Run: headless pygame with SDL's dummy video driver; simulated clock (each Clock.tick advances the game by its frame time, no real sleeping); random seed 0; keys injected as events and as key.get_pressed() state; no mouse input.
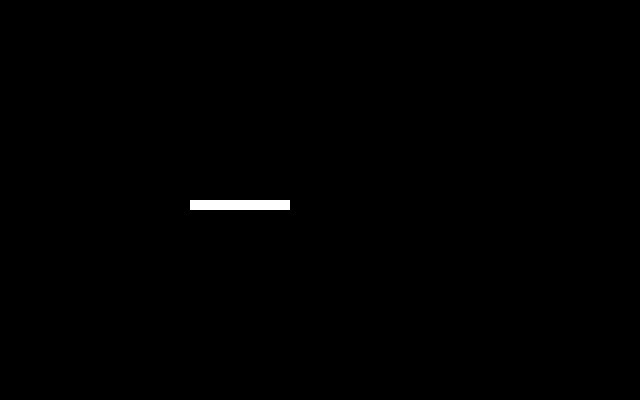
Frame 1 of 4 · flips 1–60 · no input
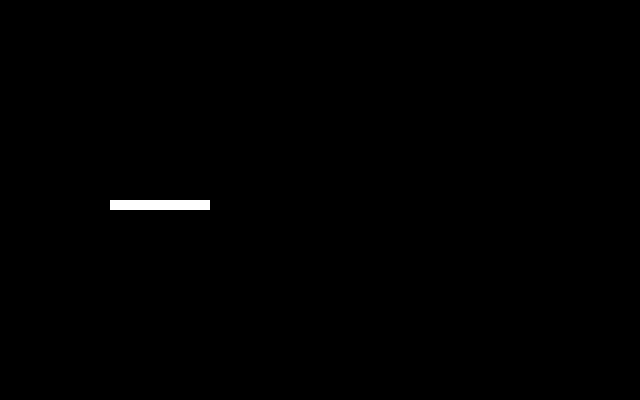
Frame 2 of 4 · flips 61–180 · tapped SPACE, RETURN · held RIGHT (→), D
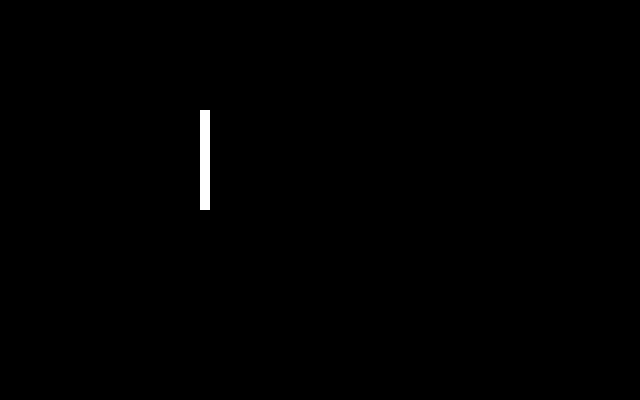
Frame 3 of 4 · flips 181–300 · held DOWN (↓), S
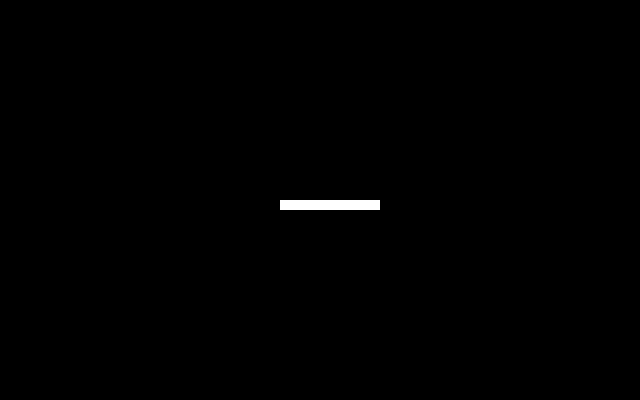
Frame 4 of 4 · flips 301–420 · held LEFT (←), A, UP (↑), W

The pygame program that drew these frames:

import pygame
from random import randint

WINDOWWIDTH = 640
WINDOWHEIGHT = 400
FPS = 15
MOVEMENT_STEP = 10
SQR_SIZE = 10

WHITE = (255, 255, 255)
RED = (255, 0, 0)

CLOCK = pygame.time.Clock()


class position:
    def __init__(self, x, y):
        self.x = x
        self.y = y
        self.last_pos = None

    def set_cord(self, cord, save_last=True):
        if save_last:
            self.last_pos = (self.x, self.y)

        self.x = cord[0]
        self.y = cord[1]

    def get_cord(self):
        return [self.x, self.y]

    def move_by_vector(self, vec, multi, save_last=True):
        if save_last:
            self.last_pos = (self.x, self.y)

        self.last_pos = (self.x, self.y)
        self.x += vec[0] * multi
        self.y += vec[1] * multi


class square(position):
    def __init__(self, x, y, a, color=None):
        position.__init__(self, x, y)
        self.a = a
        self.area = a ** 2
        self.color = color

    def gett(self):
        return pygame.Rect(self.x, self.y, self.a, self.a)

    def __repr__(self):
        return "square at ({},{})".format(self.x, self.y)


class snek:
    def __init__(self):
        assert (WINDOWHEIGHT % SQR_SIZE == 0 and WINDOWWIDTH % SQR_SIZE == 0)

        # body creation
        self.body = [square(WINDOWWIDTH / 2 - i * SQR_SIZE, WINDOWHEIGHT / 2, SQR_SIZE) for i in range(10)]

        # print([val.get_cord() for val in self.body])

        self.head_cord = self.body[0].get_cord()
        # movement 2d vector
        self.direction = (1, 0)

    def __len__(self):
        return len(self.body)

    def set_direction(self, vec):
        assert (-1 <= vec[0] <= 1 and -1 <= vec[1] <= 1)

        if not vec == tuple([i * (-1) for i in self.direction]):
            self.direction = vec

    def get_direction(self):
        return self.direction

    def get_snek(self):
        return self.body

    def update_pos(self):
        """updates snek position, if direction change is provided (as a vector (dx, dy)) it changes the dir"""

        # print(self.body[0].get_cord())
        #print(self.body)

        last_node = None

        # change position of all snek nodes
        for node in self.body:
            if node == self.body[0]:
                node.move_by_vector(self.direction, MOVEMENT_STEP)  # move head by vector direction

                # handle snek head out of window bounds
                # x axis
                if node.get_cord()[0] >= WINDOWWIDTH:
                    node.set_cord([0, node.get_cord()[1]], False)
                elif node.get_cord()[0] < 0:
                    node.set_cord([WINDOWWIDTH - SQR_SIZE, node.get_cord()[1]], False)

                # y axis
                if node.get_cord()[1] >= WINDOWHEIGHT:
                    node.set_cord([node.get_cord()[0], 0], False)
                elif node.get_cord()[1] < 0:
                    node.set_cord([node.get_cord()[0], WINDOWHEIGHT-SQR_SIZE], False)

                self.head_cord = node.get_cord()

            else:
                node.set_cord(last_node.last_pos)

            last_node = node  # save position of the last node

    def is_canibal(self):
        """checks if snake is eating himself"""
        for node in self.body[1::]:
            if node.get_cord() == self.head_cord:
                return True

        return False


class App:
    def __init__(self):
        self.size = (WINDOWWIDTH, WINDOWHEIGHT)
        self.run = True
        self.screen = None
        self.snek = None
        self.new_game = True

    def on_start(self):
        pygame.init()
        self.screen = pygame.display.set_mode(self.size)

    def on_new_game(self):
        self.run = True
        self.food_is = False
        self.snek = snek()
        self.new_game = False

    def on_event(self, event):
        if event.type == pygame.QUIT:
            self.run = False

    def on_crash(self):
        """handles crashesh with obstacles and canibalism"""
        print("Wanna play again? Press [Y], no interested? [Q] is for u")
        while self.run:
            for event in pygame.event.get():
                if event.type == pygame.QUIT:
                    self.run = False
                elif event.type == pygame.KEYDOWN:
                    if event.key == pygame.K_y:
                        self.new_game = True
                        return
                    elif event.key == pygame.K_q:
                        self.run = False
                        return

    def on_loop(self):
        self.screen.fill((0, 0, 0))

        # print(self.p1.get_cord())
        # mechanics
        pressed = pygame.key.get_pressed()
        if pressed[pygame.K_UP]: self.snek.set_direction((0, -1))
        if pressed[pygame.K_DOWN]: self.snek.set_direction((0, 1))
        if pressed[pygame.K_LEFT]: self.snek.set_direction((-1, 0))
        if pressed[pygame.K_RIGHT]: self.snek.set_direction((1, 0))

        self.snek.update_pos()

        for node in self.snek.get_snek():
            pygame.draw.rect(self.screen, WHITE, node.gett())


        CLOCK.tick(FPS)

    def on_render(self):
        pygame.display.flip()

    def on_cleanup(self):
        pygame.quit()

    def on_run(self):
        if self.on_start() == False:
            self.run = False

        # runloop
        while self.run:
            for event in pygame.event.get():
                self.on_event(event)

            if self.new_game:
                self.on_new_game()

            self.on_loop()
            if self.snek.is_canibal():
                self.on_crash()

            self.on_render()

        self.on_cleanup()


if __name__ == "__main__":
    a1 = App()
    a1.on_run()
